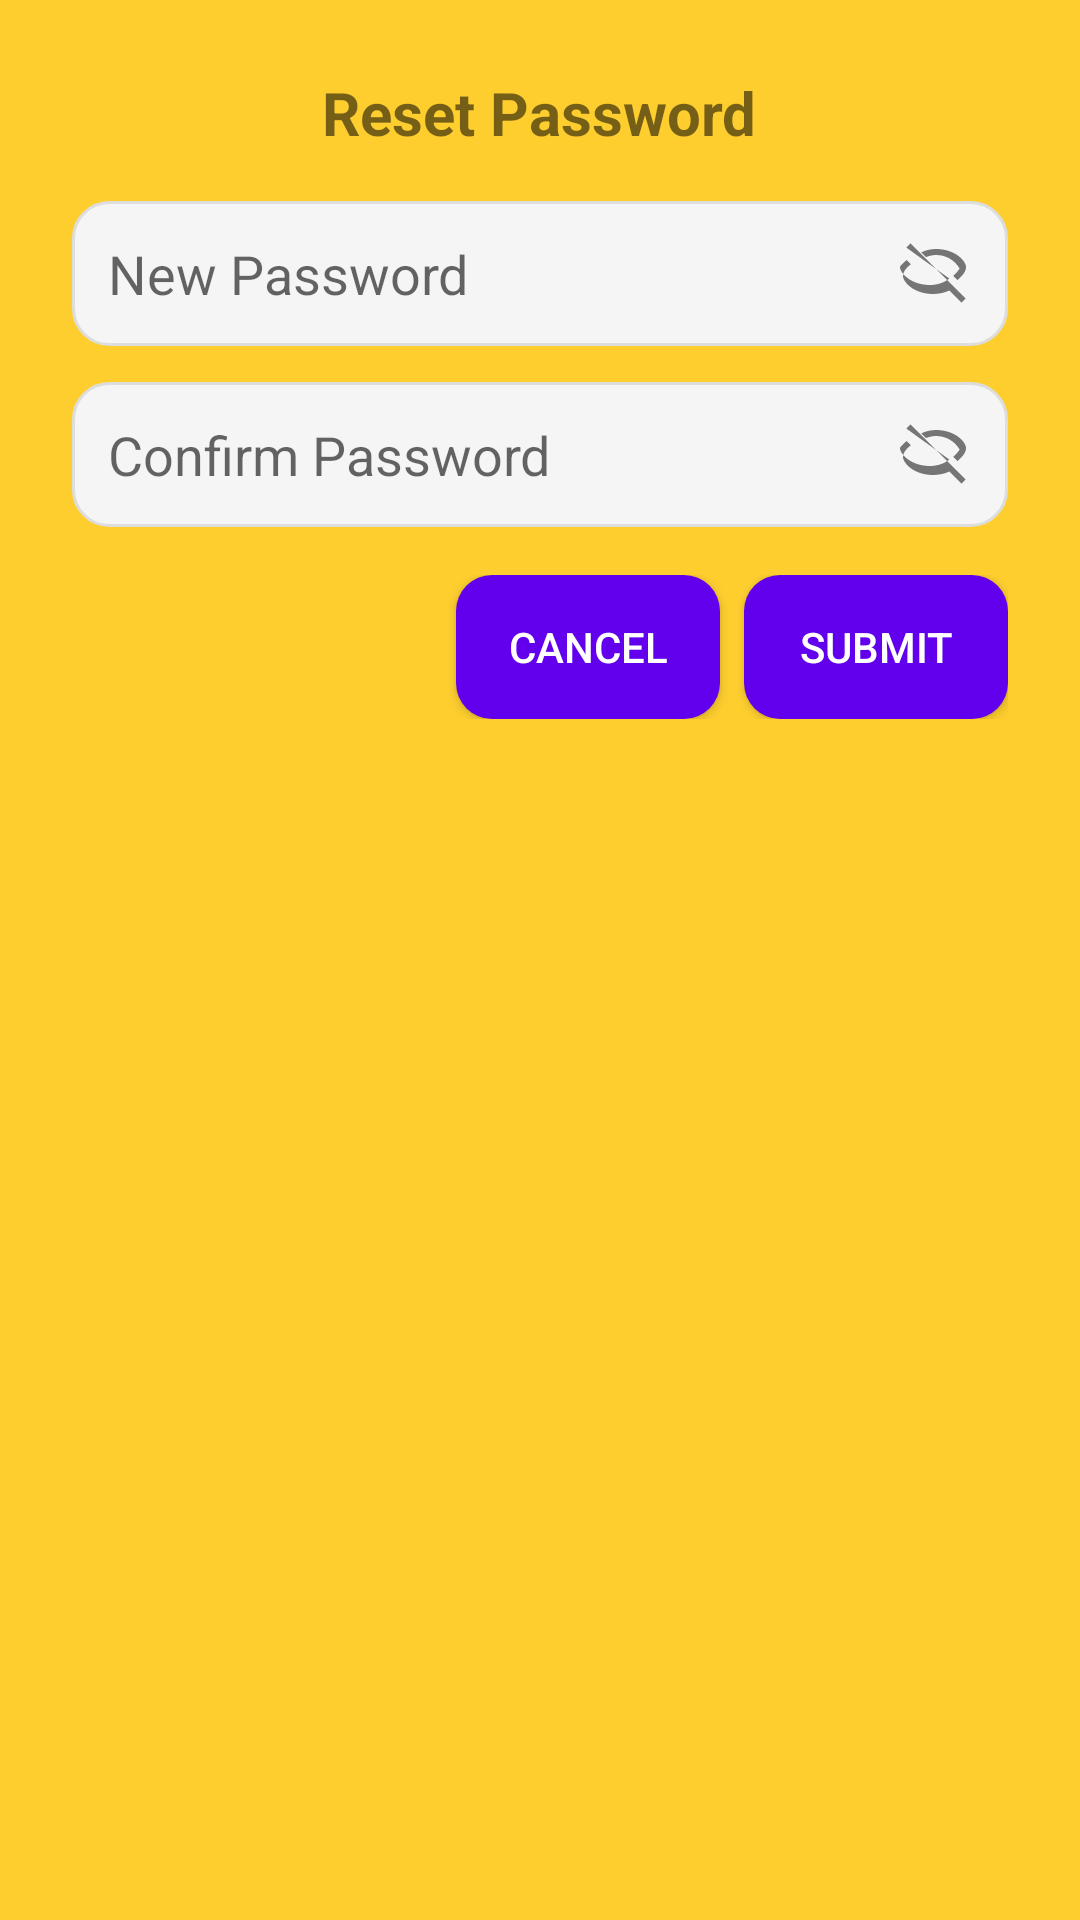

Android layout source for this screen:
<!-- AndroidManifest.xml: application theme Theme.Defecto -->
<!-- res/layout/dialog_reset_password.xml -->
<?xml version="1.0" encoding="utf-8"?>
<LinearLayout xmlns:android="http://schemas.android.com/apk/res/android"
    android:id="@+id/layoutResetPasswordDialog"
    android:layout_width="match_parent"
    android:layout_height="match_parent"
    android:background="@color/bg_main"
    android:orientation="vertical"
    android:padding="24dp">

    <TextView
        android:id="@+id/tvResetPasswordTitle"
        android:layout_width="wrap_content"
        android:layout_height="wrap_content"
        android:layout_gravity="center_horizontal"
        android:paddingBottom="16dp"
        android:text="Reset Password"
        android:textSize="20sp"
        android:textStyle="bold" />

    
    <RelativeLayout
        android:layout_width="match_parent"
        android:layout_height="wrap_content"
        android:layout_marginBottom="12dp">

        <EditText
            android:id="@+id/etNewPassword"
            android:layout_width="match_parent"
            android:layout_height="wrap_content"
            android:background="@drawable/edit_text_background"
            android:hint="New Password"
            android:inputType="textPassword"
            android:padding="12dp"
            android:paddingEnd="48dp" />

        <ImageView
            android:id="@+id/ivTogglePwd1"
            android:layout_width="24dp"
            android:layout_height="24dp"
            android:layout_alignParentEnd="true"
            android:layout_centerVertical="true"
            android:layout_marginEnd="12dp"
            android:contentDescription="Toggle Password Visibility"
            android:src="@drawable/ic_eye_hide" />
    </RelativeLayout>

    
    <RelativeLayout
        android:layout_width="match_parent"
        android:layout_height="wrap_content">

        <EditText
            android:id="@+id/etConfirmPassword"
            android:layout_width="match_parent"
            android:layout_height="wrap_content"
            android:background="@drawable/edit_text_background"
            android:hint="Confirm Password"
            android:inputType="textPassword"
            android:padding="12dp"
            android:paddingEnd="48dp" />

        <ImageView
            android:id="@+id/ivTogglePwd2"
            android:layout_width="24dp"
            android:layout_height="24dp"
            android:layout_alignParentEnd="true"
            android:layout_centerVertical="true"
            android:layout_marginEnd="12dp"
            android:contentDescription="Toggle Password Visibility"
            android:src="@drawable/ic_eye_hide" />
    </RelativeLayout>

    
    <LinearLayout
        android:layout_width="match_parent"
        android:layout_height="wrap_content"
        android:layout_marginTop="16dp"
        android:gravity="end"
        android:orientation="horizontal">

        <Button
            android:id="@+id/btnCancelReset"
            android:layout_width="wrap_content"
            android:layout_height="wrap_content"
            android:layout_marginEnd="8dp"
            android:background="@drawable/rounded_button"
            android:text="Cancel"
            android:textColor="@color/white" />

        <Button
            android:id="@+id/btnSubmitReset"
            android:layout_width="wrap_content"
            android:layout_height="wrap_content"
            android:background="@drawable/rounded_button"
            android:text="Submit"
            android:textColor="@color/white" />
    </LinearLayout>
</LinearLayout>
<!-- resources referenced by this layout -->
<resources>
  <color name="bg_main">#fece2f</color>
  <color name="white">#FFFFFFFF</color>
  <!-- drawable edit_text_background (drawable) -->
  <?xml version="1.0" encoding="utf-8"?>
  <shape xmlns:android="http://schemas.android.com/apk/res/android"
      android:shape="rectangle">
  
      <solid android:color="#F5F5F5" />
      <corners android:radius="12dp" />
      <stroke android:width="1dp" android:color="#DDDDDD" />
  </shape>
  <!-- drawable ic_eye_hide (drawable) -->
  <vector xmlns:android="http://schemas.android.com/apk/res/android"
      android:width="24dp" android:height="24dp" android:viewportWidth="24"
      android:viewportHeight="24">
      <path android:fillColor="#757575"
          android:pathData="M12,6c3.31,0 6.19,1.69 7.88,4.5 -0.57,0.91 -1.3,1.74 -2.12,2.44l1.42,1.42C21.1,12.64 22,11.37 22,10c0,-1.97 -3.58,-6 -10,-6 -1.78,0 -3.44,0.42 -4.95,1.13l1.58,1.58C9.69,6.3 10.81,6 12,6zM2.1,3.51L3.51,2.1 21.9,20.49 20.49,21.9 16.44,17.85C14.88,18.56 13.02,19 11,19c-6.42,0 -10,-4.03 -10,-6 0,-1.34 0.9,-2.61 2.62,-3.92l-1.39,-1.4C1.13,8.56 0,9.71 0,10c0,1.97 3.58,6 10,6 2.5,0 4.8,-0.83 6.44,-2.15L2.1,3.51z"/>
  </vector>
  <!-- drawable rounded_button (drawable) -->
  <shape xmlns:android="http://schemas.android.com/apk/res/android"
      android:shape="rectangle">
      <solid android:color="#6200EE" />
      <corners android:radius="12dp" />
  </shape>
  <style name="Theme.Defecto" parent="Theme.MaterialComponents.DayNight.NoActionBar">
          
          <item name="colorPrimary">@color/purple_500</item>
          <item name="colorPrimaryVariant">@color/purple_700</item>
          <item name="colorOnPrimary">@color/white</item>
          
          <item name="colorSecondary">@color/teal_200</item>
          <item name="colorSecondaryVariant">@color/teal_700</item>
          <item name="colorOnSecondary">@color/black</item>
          
          <item name="android:statusBarColor">?attr/colorPrimaryVariant</item>
          
      </style>
  <color name="purple_500">#FF6200EE</color>
  <color name="purple_700">#FF3700B3</color>
  <color name="teal_200">#FF03DAC5</color>
  <color name="teal_700">#FF018786</color>
  <color name="black">#FF000000</color>
</resources>
